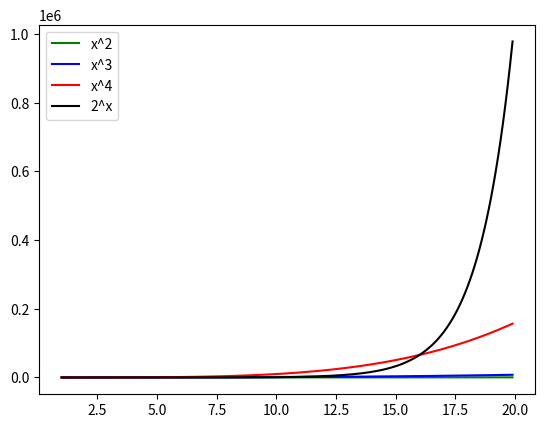

Here is the Python script that generated this plot:
# [redacted]

import matplotlib.pyplot as plt
import numpy as np

x = np.arange(1.0, 20.0, 0.1)

plt.plot(x, x**2, 'g-', label="x^2")
plt.plot(x, x**3, 'b-', label="x^3")
plt.plot(x, x**4, 'r-', label="x^4")
plt.plot(x, 2**x, 'k-', label="2^x")

plt.legend()

plt.show()